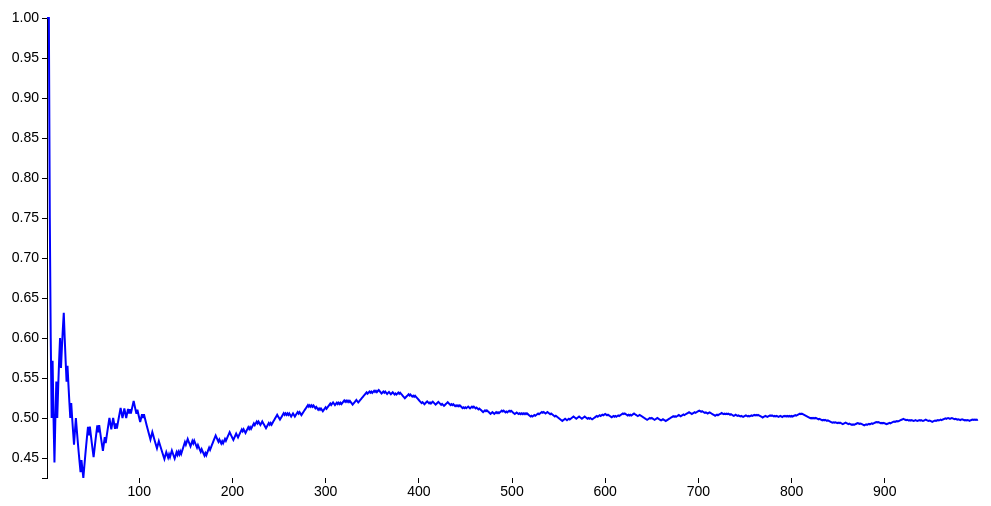
D3 v3 page, settled after 360 driven frames (6 s of simulated time); the page loaded 1 data file(s).



var margin = {top: 20, right: 20, bottom: 30, left: 50},
    width = 960 - margin.left - margin.right,
    height = 500 - margin.top - margin.bottom;

data = d3.csv("data.csv", function(data){
	console.log(data);



var vis = d3.select('#visualisation'),
    WIDTH = 1000,
    HEIGHT = 500,
    MARGINS = {
      top: 20,
      right: 20,
      bottom: 20,
      left: 50
    },

    xRange = d3.scale.linear().range([MARGINS.left, WIDTH - MARGINS.right]).domain([d3.min(data, function(d) {
      return d.Index;
    }), d3.max(data, function(d) {
      console.log(d.x)
      return d.Index;
    })]),

    yRange = d3.scale.linear().range([HEIGHT - MARGINS.top, MARGINS.bottom]).domain([d3.min(data, function(d) {
      return d.Result;
    }), d3.max(data, function(d) {
      return d.Result;
    })]),

    xAxis = d3.svg.axis()
      .scale(xRange)
      .tickSize(5)
      .tickSubdivide(true),
    
    yAxis = d3.svg.axis()
      .scale(yRange)
      .tickSize(5)
      .orient('left')
      .tickSubdivide(true);

vis.append('svg:g')
  .attr('class', 'x axis')
  .attr('transform', 'translate(0,' + (HEIGHT - MARGINS.bottom) + ')')
  .call(xAxis);

vis.append('svg:g')
  .attr('class', 'y axis')
  .attr('transform', 'translate(' + (MARGINS.left) + ',0)')
  .call(yAxis);

var lineFunc = d3.svg.line()
  .x(function(d) {
    return xRange(d.Index);
  })
  .y(function(d) {
    return yRange(d.Result);
  })
  .interpolate('linear');

  vis.append('svg:path')
  .attr('d', lineFunc(data))
  .attr('stroke', 'blue')
  .attr('stroke-width', 2)
  .attr('fill', 'none');

});

<!-- D3 Script Ends Here-->



### data: data.csv
Index, Result
1, 1.0
2, 1.0
3, 1.0
4, 0.75
5, 0.6
6, 0.5
7, 0.5714
8, 0.5
9, 0.4444
10, 0.5
11, 0.5455
12, 0.5
13, 0.5385
14, 0.5714
15, 0.6
16, 0.5625
17, 0.5882
18, 0.6111
19, 0.6316
20, 0.6
21, 0.5714
22, 0.5455
23, 0.5652
24, 0.5417
25, 0.52
26, 0.5
27, 0.5185
28, 0.5
29, 0.4828
30, 0.4667
31, 0.4839
32, 0.5
33, 0.4848
34, 0.4706
35, 0.4571
36, 0.4444
37, 0.4324
38, 0.4474
39, 0.4359
40, 0.425
41, 0.439
42, 0.4524
43, 0.4651
44, 0.4773
45, 0.4889
46, 0.4783
47, 0.4894
48, 0.4792
49, 0.4694
50, 0.46
51, 0.451
52, 0.4615
53, 0.4717
54, 0.4815
55, 0.4909
56, 0.4821
57, 0.4912
58, 0.4828
59, 0.4746
60, 0.4667
... 940 more rows